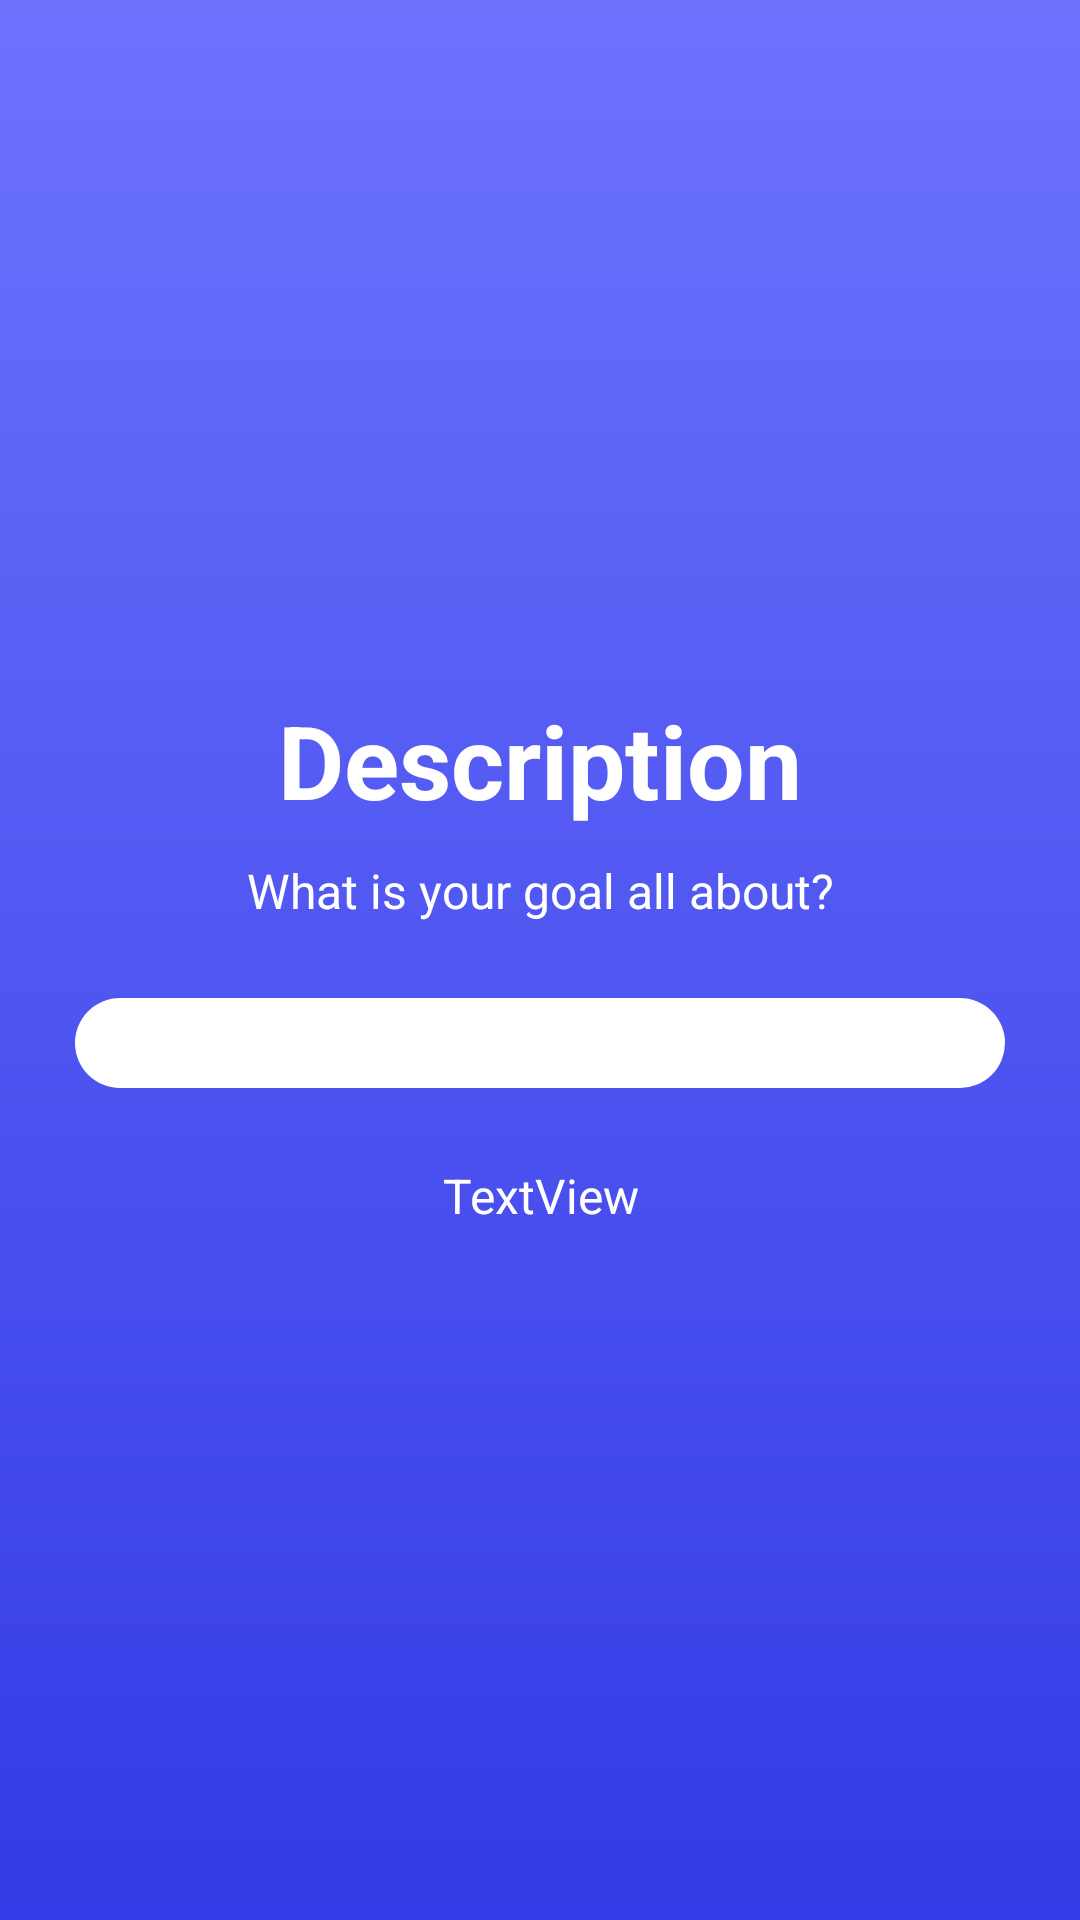

The Android layout XML behind this screen, and the referenced resources:
<!-- AndroidManifest.xml: application theme Theme.GoalKeep -->
<!-- res/layout/add_goal_description_layout.xml -->
<?xml version="1.0" encoding="utf-8"?>
<androidx.constraintlayout.widget.ConstraintLayout xmlns:android="http://schemas.android.com/apk/res/android"
    xmlns:app="http://schemas.android.com/apk/res-auto"
    xmlns:tools="http://schemas.android.com/tools"
    android:id="@+id/cl_add_goal_description"
    android:layout_width="match_parent"
    android:layout_height="match_parent"
    android:background="@drawable/add_goal_gradient_drawable">

    <LinearLayout
        android:id="@+id/ll_add_goal_description"
        android:layout_width="0dp"
        android:layout_height="wrap_content"
        android:layout_margin="25dp"
        android:orientation="vertical"
        app:layout_constraintBottom_toBottomOf="parent"
        app:layout_constraintEnd_toEndOf="parent"
        app:layout_constraintStart_toStartOf="parent"
        app:layout_constraintTop_toTopOf="parent">

        <TextView
            android:id="@+id/tv_add_goal_description"
            android:layout_width="match_parent"
            android:layout_height="wrap_content"
            android:layout_marginBottom="10dp"
            android:text="Description"
            android:textAlignment="center"
            android:textColor="#FFFFFF"
            android:textSize="34sp"
            android:textStyle="bold" />

        <TextView
            android:id="@+id/tv_add_goal_description_info"
            android:layout_width="match_parent"
            android:layout_height="wrap_content"
            android:text="What is your goal all about?"
            android:textAlignment="center"
            android:textColor="#FFFFFF"
            android:textSize="16sp" />

        <EditText
            android:id="@+id/et_add_goal_description"
            android:layout_width="match_parent"
            android:layout_height="30dp"
            android:layout_marginTop="25dp"
            android:layout_marginBottom="25dp"
            android:background="@drawable/corners"
            android:ems="10"
            android:inputType="text"
            android:paddingStart="10dp"
            android:textSize="16sp" />

        <TextView
            android:id="@+id/tv_add_goal_description_err"
            android:layout_width="match_parent"
            android:layout_height="wrap_content"
            android:text="TextView"
            android:textAlignment="center"
            android:textColor="#FFFFFF"
            android:textSize="16sp" />
    </LinearLayout>
</androidx.constraintlayout.widget.ConstraintLayout>
<!-- resources referenced by this layout -->
<resources>
  <!-- drawable add_goal_gradient_drawable (drawable) -->
  <?xml version="1.0" encoding="utf-8"?>
  <shape xmlns:android="http://schemas.android.com/apk/res/android">
      <gradient
          android:type="linear"
          android:angle="270"
          android:startColor="#6C72FC"
          android:endColor="#343BE6" />
  </shape>
  <!-- drawable corners (drawable) -->
  <?xml version="1.0" encoding="utf-8"?>
  <shape xmlns:android="http://schemas.android.com/apk/res/android"
      android:shape="rectangle" android:padding="5dp">
      
      <solid android:color="#FFFFFF"/>
      <corners android:radius="30dp"/>
  </shape>
  <style name="Theme.GoalKeep" parent="android:Theme.Material.Light.NoActionBar" />
</resources>
